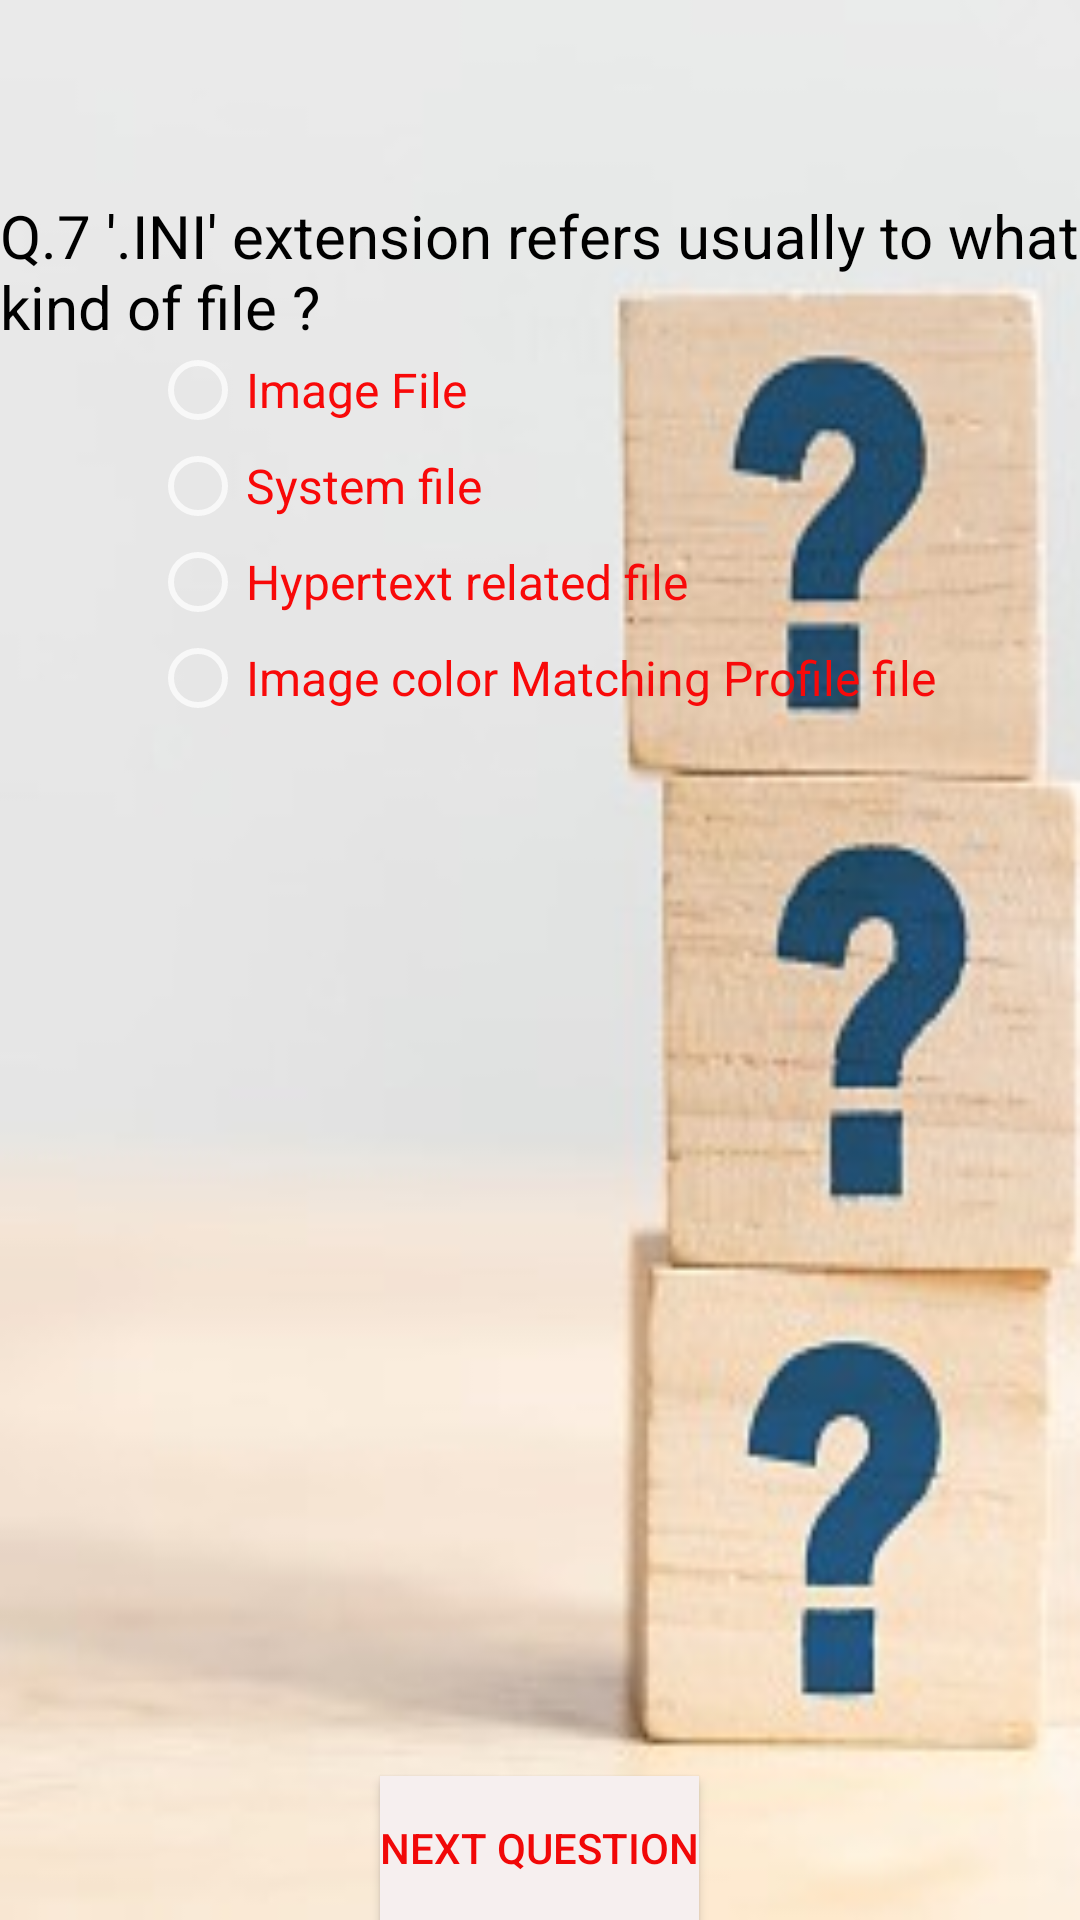

Android layout source for this screen:
<!-- AndroidManifest.xml: application theme Theme.App60 -->
<!-- res/layout/activity_quiz7.xml -->
<?xml version="1.0" encoding="utf-8"?>
<RelativeLayout xmlns:android="http://schemas.android.com/apk/res/android"
    xmlns:app="http://schemas.android.com/apk/res-auto"
    xmlns:tools="http://schemas.android.com/tools"
    android:layout_width="match_parent"
    android:layout_height="match_parent"
    android:background="@drawable/quiz1"
    tools:context=".quiz7">

    <TextView
        android:id="@+id/textView"
        android:layout_width="match_parent"
        android:layout_height="wrap_content"
        android:layout_alignParentStart="true"
        android:layout_alignParentLeft="true"
        android:layout_alignParentTop="true"
        android:layout_marginStart="0dp"
        android:layout_marginLeft="0dp"
        android:layout_marginTop="65dp"
        android:text="Q.7 '.INI' extension refers usually to what kind of file ?"
        android:textColor="#000000"
        android:textSize="20sp" />

    <Button
        android:id="@+id/button"
        android:layout_width="wrap_content"
        android:layout_height="wrap_content"
        android:layout_alignParentBottom="true"
        android:layout_centerHorizontal="true"
        android:background="#F6EFEF"
        android:text="Next Question"
        android:textColor="#F10808" />

    <RadioGroup
        android:layout_width="match_parent"
        android:layout_height="match_parent"
        android:layout_above="@+id/button"
        android:layout_below="@+id/textView"
        android:layout_alignEnd="@+id/textView"
        android:layout_alignRight="@+id/textView"
        android:layout_alignParentStart="true"
        android:layout_alignParentLeft="true"
        android:layout_marginStart="50dp"
        android:layout_marginLeft="1dp"
        android:layout_marginTop="-2dp"
        android:layout_marginEnd="-1dp"
        android:layout_marginRight="-1dp"
        android:layout_marginBottom="20dp">

        <RadioButton
            android:id="@+id/radioButton"
            android:layout_width="wrap_content"
            android:layout_height="wrap_content"
            android:checked="false"
            android:text="Image File"
            android:textColor="#F80909"
            android:textSize="16sp" />

        <RadioButton
            android:id="@+id/radioButton2"
            android:layout_width="wrap_content"
            android:layout_height="wrap_content"
            android:checked="false"
            android:text="System file"
            android:textColor="#F80909"
            android:textSize="16sp" />

        <RadioButton
            android:id="@+id/radioButton3"
            android:layout_width="wrap_content"
            android:layout_height="wrap_content"
            android:checked="false"
            android:text="Hypertext related file"
            android:textColor="#F80909"
            android:textSize="16sp" />

        <RadioButton
            android:id="@+id/radioButton4"
            android:layout_width="wrap_content"
            android:layout_height="wrap_content"
            android:checked="false"
            android:text="Image color Matching Profile file"
            android:textColor="#F80909"
            android:textSize="16sp" />
    </RadioGroup>

</RelativeLayout>
<!-- resources referenced by this layout -->
<resources>
  <!-- drawable quiz1: jpg bitmap (drawable, 19671 bytes) -->
  <style name="Theme.App60" parent="Theme.AppCompat">
          
          <item name="colorPrimary">#079FAB</item>
          <item name="colorPrimaryVariant">#079FAB</item>
          <item name="colorOnPrimary">@color/white</item>
          
          <item name="colorSecondary">@color/teal_200</item>
          <item name="colorSecondaryVariant">@color/teal_700</item>
          <item name="colorOnSecondary">@color/black</item>
          
          <item name="android:statusBarColor">?attr/colorPrimaryVariant</item>
          
      </style>
  <color name="white">#FFFFFFFF</color>
  <color name="teal_200">#FF03DAC5</color>
  <color name="teal_700">#FF018786</color>
  <color name="black">#FF000000</color>
</resources>
